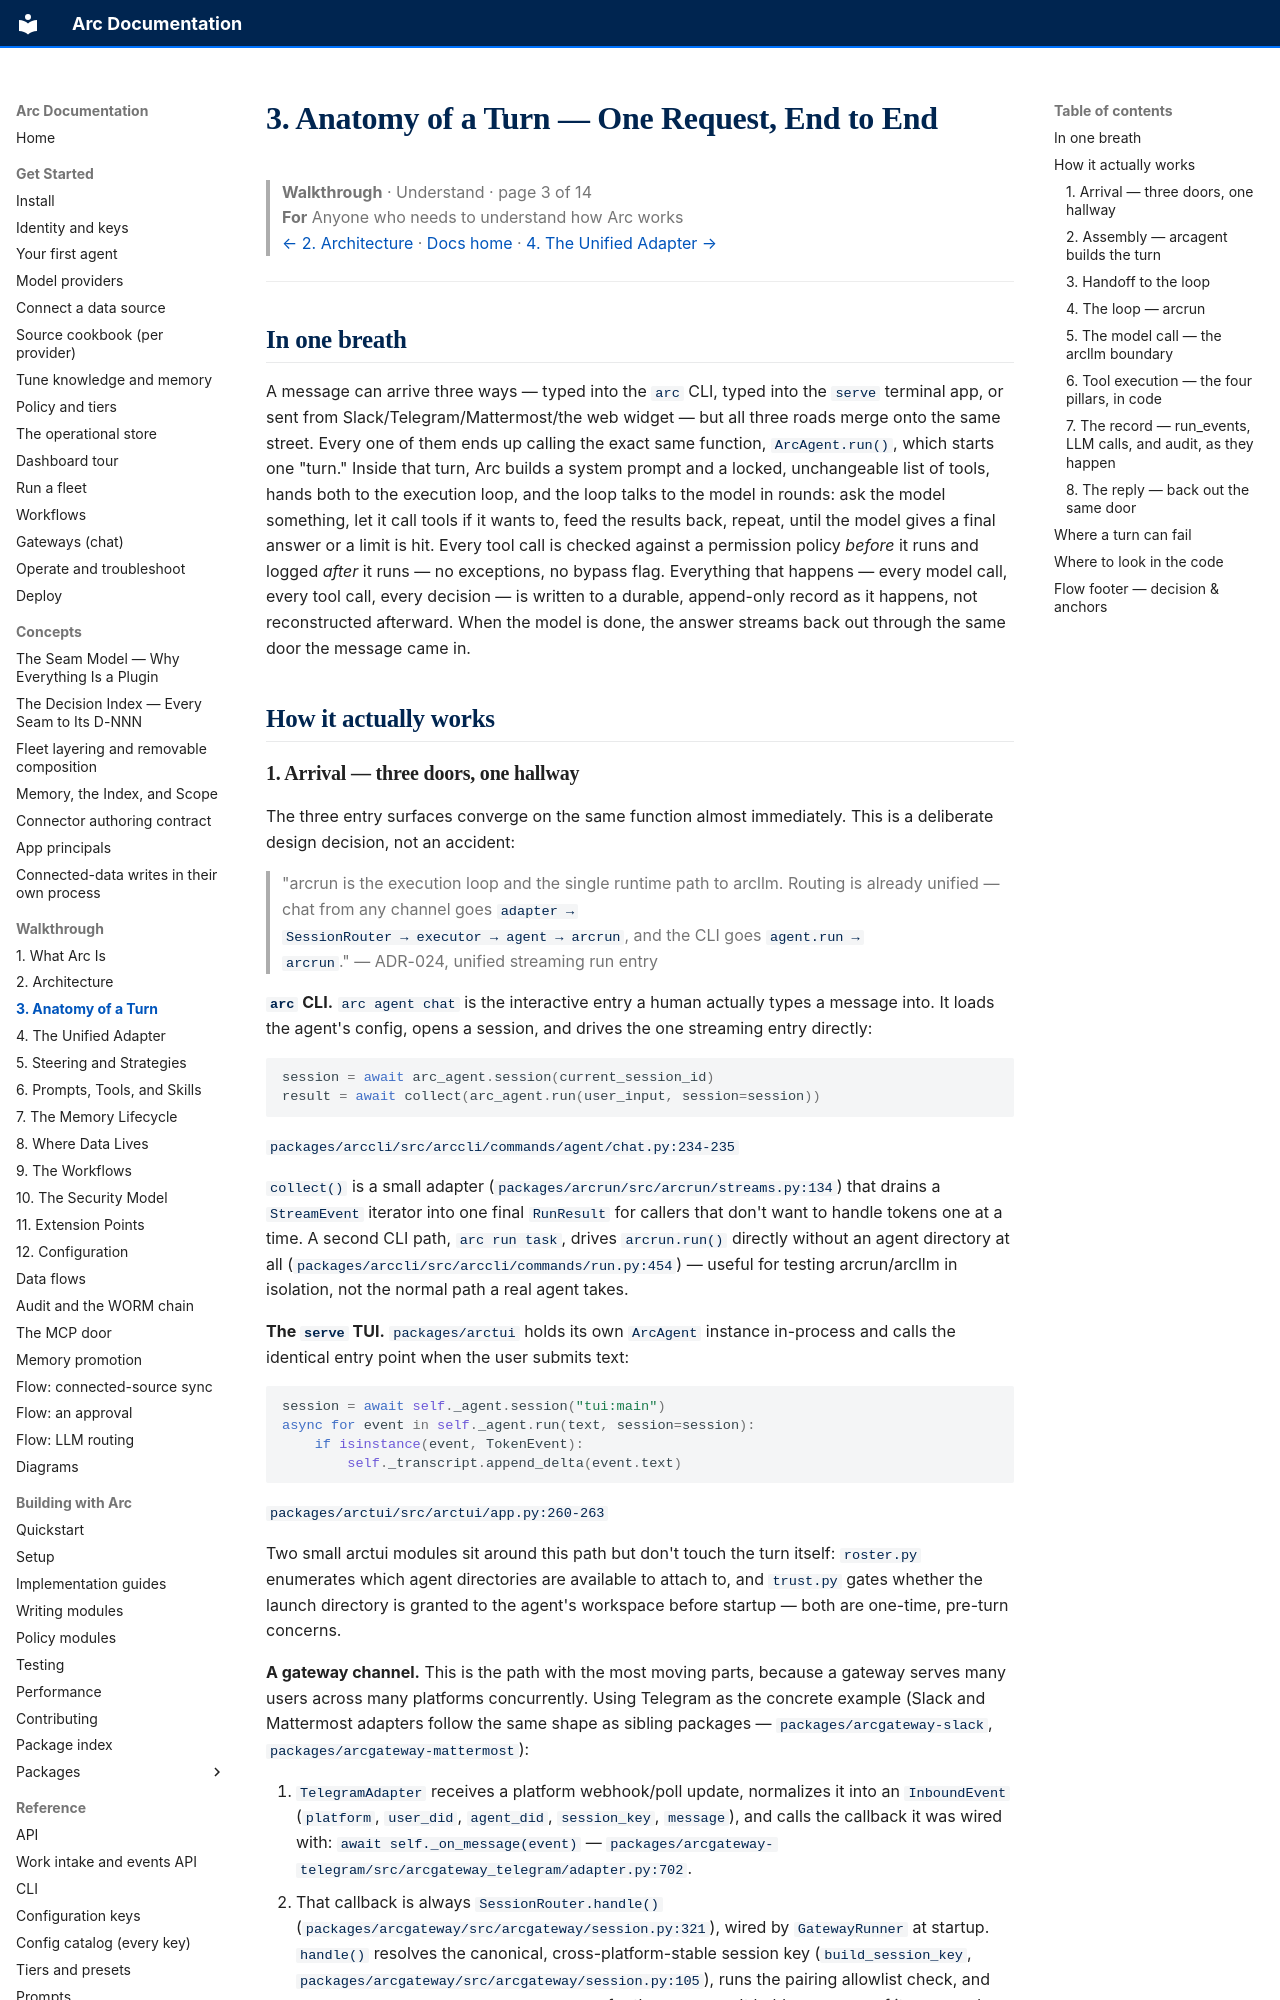

repository: joshuamschultz/Arc · page: walkthrough/03-anatomy-of-a-turn/index.html · generator: mkdocs

# 3. Anatomy of a Turn — One Request, End to End

> **Walkthrough**  ·  Understand  ·  page 3 of 14  
> **For** Anyone who needs to understand how Arc works  
> [← 2. Architecture](02-architecture.md)  ·  [Docs home](../README.md)  ·  [4. The Unified Adapter →](04-unified-adapter.md)

---

## In one breath

A message can arrive three ways — typed into the `arc` CLI, typed into the
`serve` terminal app, or sent from Slack/Telegram/Mattermost/the web widget —
but all three roads merge onto the same street. Every one of them ends up
calling the exact same function, `ArcAgent.run()`, which starts one "turn."
Inside that turn, Arc builds a system prompt and a locked, unchangeable list
of tools, hands both to the execution loop, and the loop talks to the model
in rounds: ask the model something, let it call tools if it wants to, feed
the results back, repeat, until the model gives a final answer or a limit is
hit. Every tool call is checked against a permission policy *before* it runs
and logged *after* it runs — no exceptions, no bypass flag. Everything that
happens — every model call, every tool call, every decision — is written to
a durable, append-only record as it happens, not reconstructed afterward.
When the model is done, the answer streams back out through the same door
the message came in.

## How it actually works
